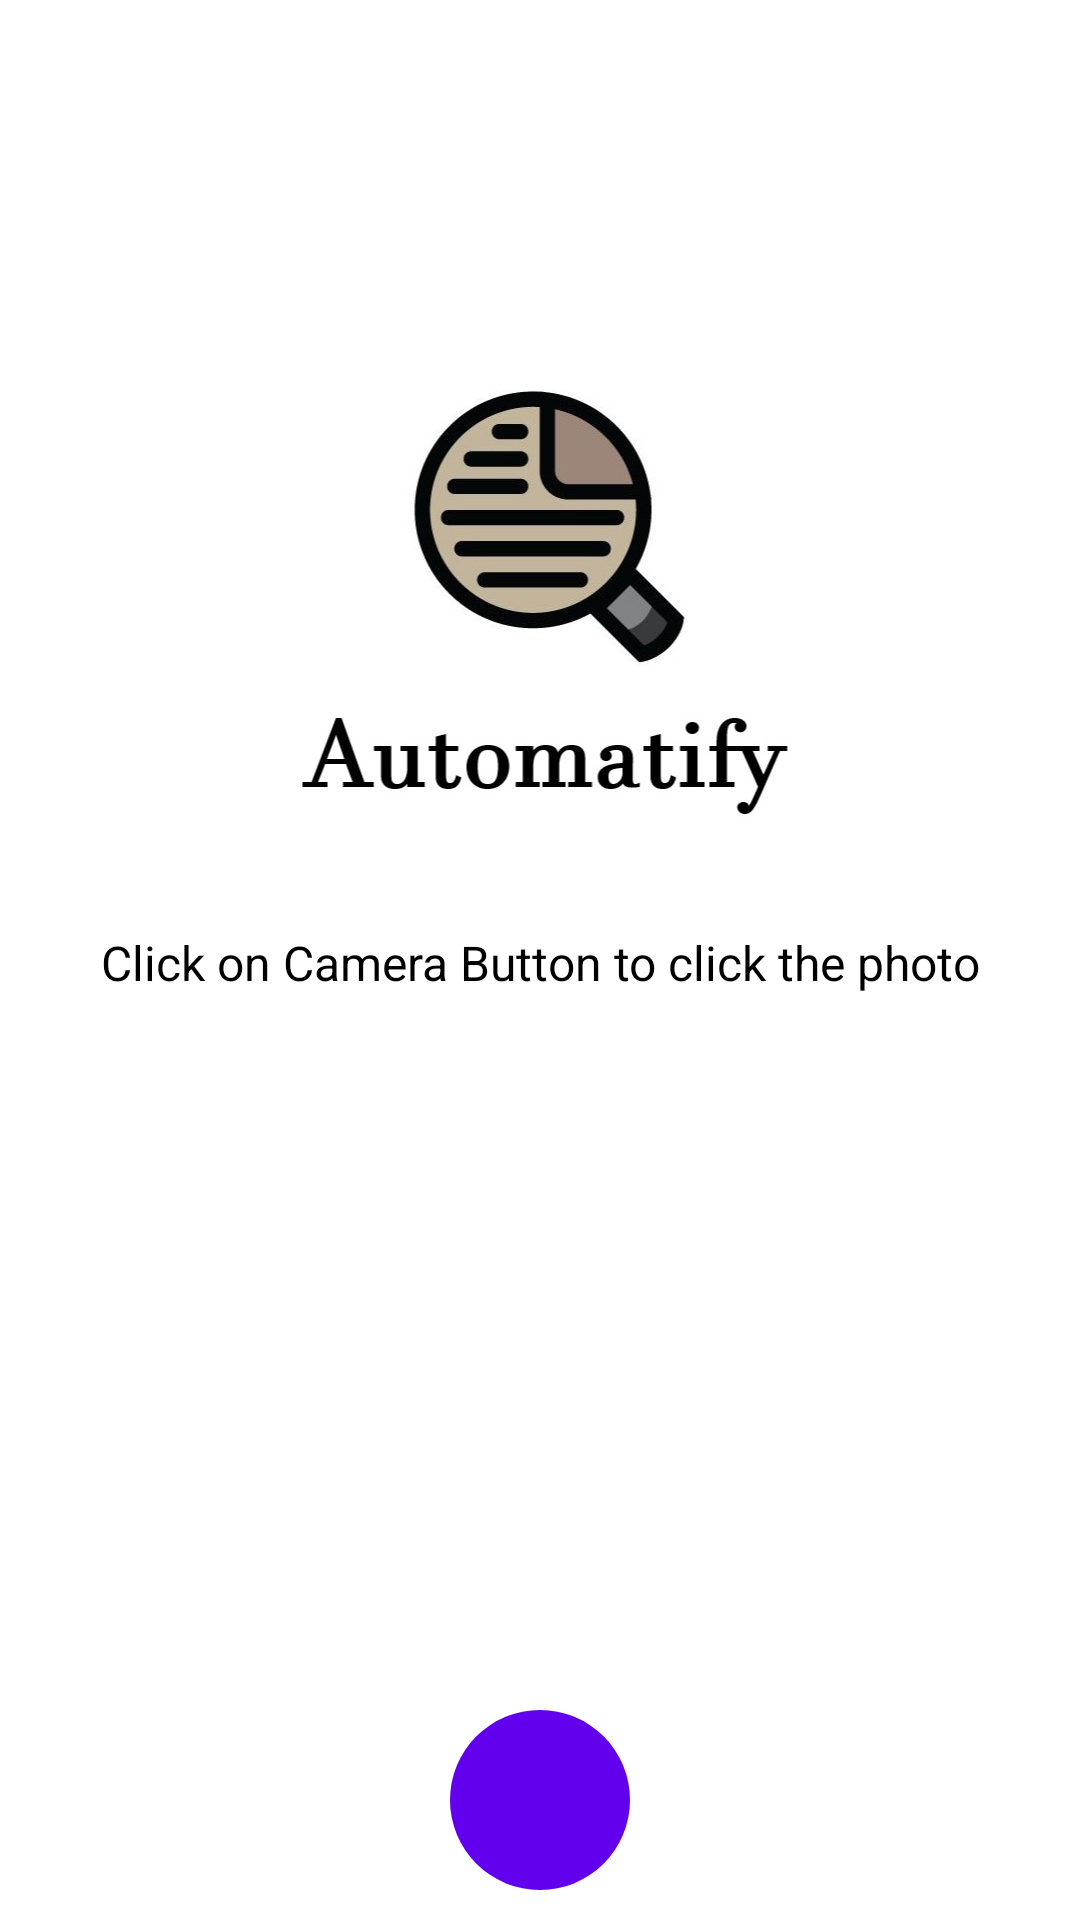

Reconstruct the res/layout file that produces this screen, plus the resources it refers to.
<!-- AndroidManifest.xml: application theme Theme.Automatify -->
<!-- res/layout/activity_main.xml -->
<?xml version="1.0" encoding="utf-8"?>
<androidx.constraintlayout.widget.ConstraintLayout xmlns:android="http://schemas.android.com/apk/res/android"
    xmlns:app="http://schemas.android.com/apk/res-auto"
    xmlns:tools="http://schemas.android.com/tools"
    android:layout_width="match_parent"
    android:layout_height="match_parent"
    tools:context=".MainActivity">

    <ImageButton
        android:id="@+id/retake"
        android:layout_width="60dp"
        android:layout_height="60dp"
        android:layout_margin="10dp"
        android:foreground="@drawable/ic_camera"
        android:foregroundGravity="center"
        android:background="@drawable/circular_button"
        app:layout_constraintBottom_toBottomOf="parent"
        app:layout_constraintEnd_toEndOf="parent"
        app:layout_constraintStart_toStartOf="parent" />
    <ImageButton
        android:id="@+id/ocr"
        android:visibility="invisible"
        android:layout_width="60dp"
        android:layout_height="60dp"
        android:layout_margin="10dp"
        android:foreground="@drawable/ic_ocr"
        android:foregroundGravity="center"
        android:background="@drawable/circular_button"
        app:layout_constraintBottom_toBottomOf="parent"
        app:layout_constraintEnd_toEndOf="parent"
        app:layout_constraintStart_toEndOf="@id/retake" />


    <ImageView
        android:id="@+id/imageView1"
        android:layout_width="200dp"
        android:layout_height="200dp"
        android:layout_marginTop="100dp"
        android:src="@drawable/logo"
        app:layout_constraintEnd_toEndOf="parent"
        app:layout_constraintStart_toStartOf="parent"
        app:layout_constraintTop_toTopOf="parent" />

    <TextView
        android:id="@+id/helperText"
        android:layout_width="wrap_content"
        android:layout_height="wrap_content"
        android:text="Click on Camera Button to click the photo"
        android:textSize="16dp"
        android:textColor="@color/black"
        android:layout_marginTop="10dp"
        app:layout_constraintEnd_toEndOf="parent"
        app:layout_constraintStart_toStartOf="parent"
        app:layout_constraintTop_toBottomOf="@id/imageView1" />

    <ImageView
        android:id="@+id/imageView"
        android:layout_width="match_parent"
        android:layout_height="match_parent"
        android:layout_marginStart="10dp"
        android:layout_marginTop="10dp"
        android:layout_marginEnd="10dp"
        android:layout_marginBottom="80dp"
        android:visibility="invisible"
        app:layout_constraintBottom_toTopOf="@id/retake"
        app:layout_constraintEnd_toEndOf="parent"
        app:layout_constraintHorizontal_bias="1.0"
        app:layout_constraintStart_toStartOf="parent"
        app:layout_constraintTop_toTopOf="parent"
        app:layout_constraintVertical_bias="0.0" />
</androidx.constraintlayout.widget.ConstraintLayout>
<!-- resources referenced by this layout -->
<resources>
  <!-- drawable circular_button (drawable) -->
  <?xml version="1.0" encoding="utf-8"?>
  <shape xmlns:android="http://schemas.android.com/apk/res/android">
  
      <corners android:radius="50dp"/>
      <solid android:color="@color/purple_500"/>
  
  </shape>
  <!-- drawable ic_camera (drawable) -->
  <vector xmlns:android="http://schemas.android.com/apk/res/android"
      android:width="24dp"
      android:height="24dp"
      android:viewportWidth="24"
      android:viewportHeight="24"
      android:tint="@color/white">
    <path
        android:fillColor="@color/black"
        android:pathData="M12,12m-3.2,0a3.2,3.2 0,1 1,6.4 0a3.2,3.2 0,1 1,-6.4 0"/>
    <path
        android:fillColor="@color/black"
        android:pathData="M9,2L7.17,4L4,4c-1.1,0 -2,0.9 -2,2v12c0,1.1 0.9,2 2,2h16c1.1,0 2,-0.9 2,-2L22,6c0,-1.1 -0.9,-2 -2,-2h-3.17L15,2L9,2zM12,17c-2.76,0 -5,-2.24 -5,-5s2.24,-5 5,-5 5,2.24 5,5 -2.24,5 -5,5z"/>
  </vector>
  <!-- drawable ic_ocr (drawable) -->
  <vector android:height="24dp" android:tint="#FFFFFF"
      android:viewportHeight="24" android:viewportWidth="24"
      android:width="24dp" xmlns:android="http://schemas.android.com/apk/res/android">
      <path android:fillColor="@android:color/white" android:pathData="M14,2H6C4.9,2 4,2.9 4,4v16c0,1.1 0.89,2 1.99,2H18c1.1,0 2,-0.9 2,-2V8L14,2zM15.04,19.45l-1.88,-1.88c-1.33,0.71 -3.01,0.53 -4.13,-0.59c-1.37,-1.37 -1.37,-3.58 0,-4.95c1.37,-1.37 3.58,-1.37 4.95,0c1.12,1.12 1.31,2.8 0.59,4.13l1.88,1.88L15.04,19.45zM13,9V3.5L18.5,9H13z"/>
      <path android:fillColor="@android:color/white" android:pathData="M11.5,14.5m-1.5,0a1.5,1.5 0,1 1,3 0a1.5,1.5 0,1 1,-3 0"/>
  </vector>
  <!-- drawable logo: png bitmap (drawable, 94608 bytes) -->
  <style name="Theme.Automatify" parent="Theme.MaterialComponents.DayNight.DarkActionBar">
          
          <item name="colorPrimary">@color/purple_500</item>
          <item name="colorPrimaryVariant">@color/purple_700</item>
          <item name="colorOnPrimary">@color/white</item>
          
          <item name="colorSecondary">@color/teal_200</item>
          <item name="colorSecondaryVariant">@color/teal_700</item>
          <item name="colorOnSecondary">@color/black</item>
          
          <item name="android:statusBarColor" tools:targetApi="l">?attr/colorPrimaryVariant</item>
          
      </style>
  <!-- not gathered from this repository: default colours our renderer supplied (Android Studio template values) -->
  <color name="purple_500">#FF6200EE</color>
  <color name="purple_700">#FF3700B3</color>
  <color name="teal_200">#FF03DAC5</color>
  <color name="teal_700">#FF018786</color>
  <color name="black">#FF000000</color>
  <color name="white">#FFFFFFFF</color>
</resources>
